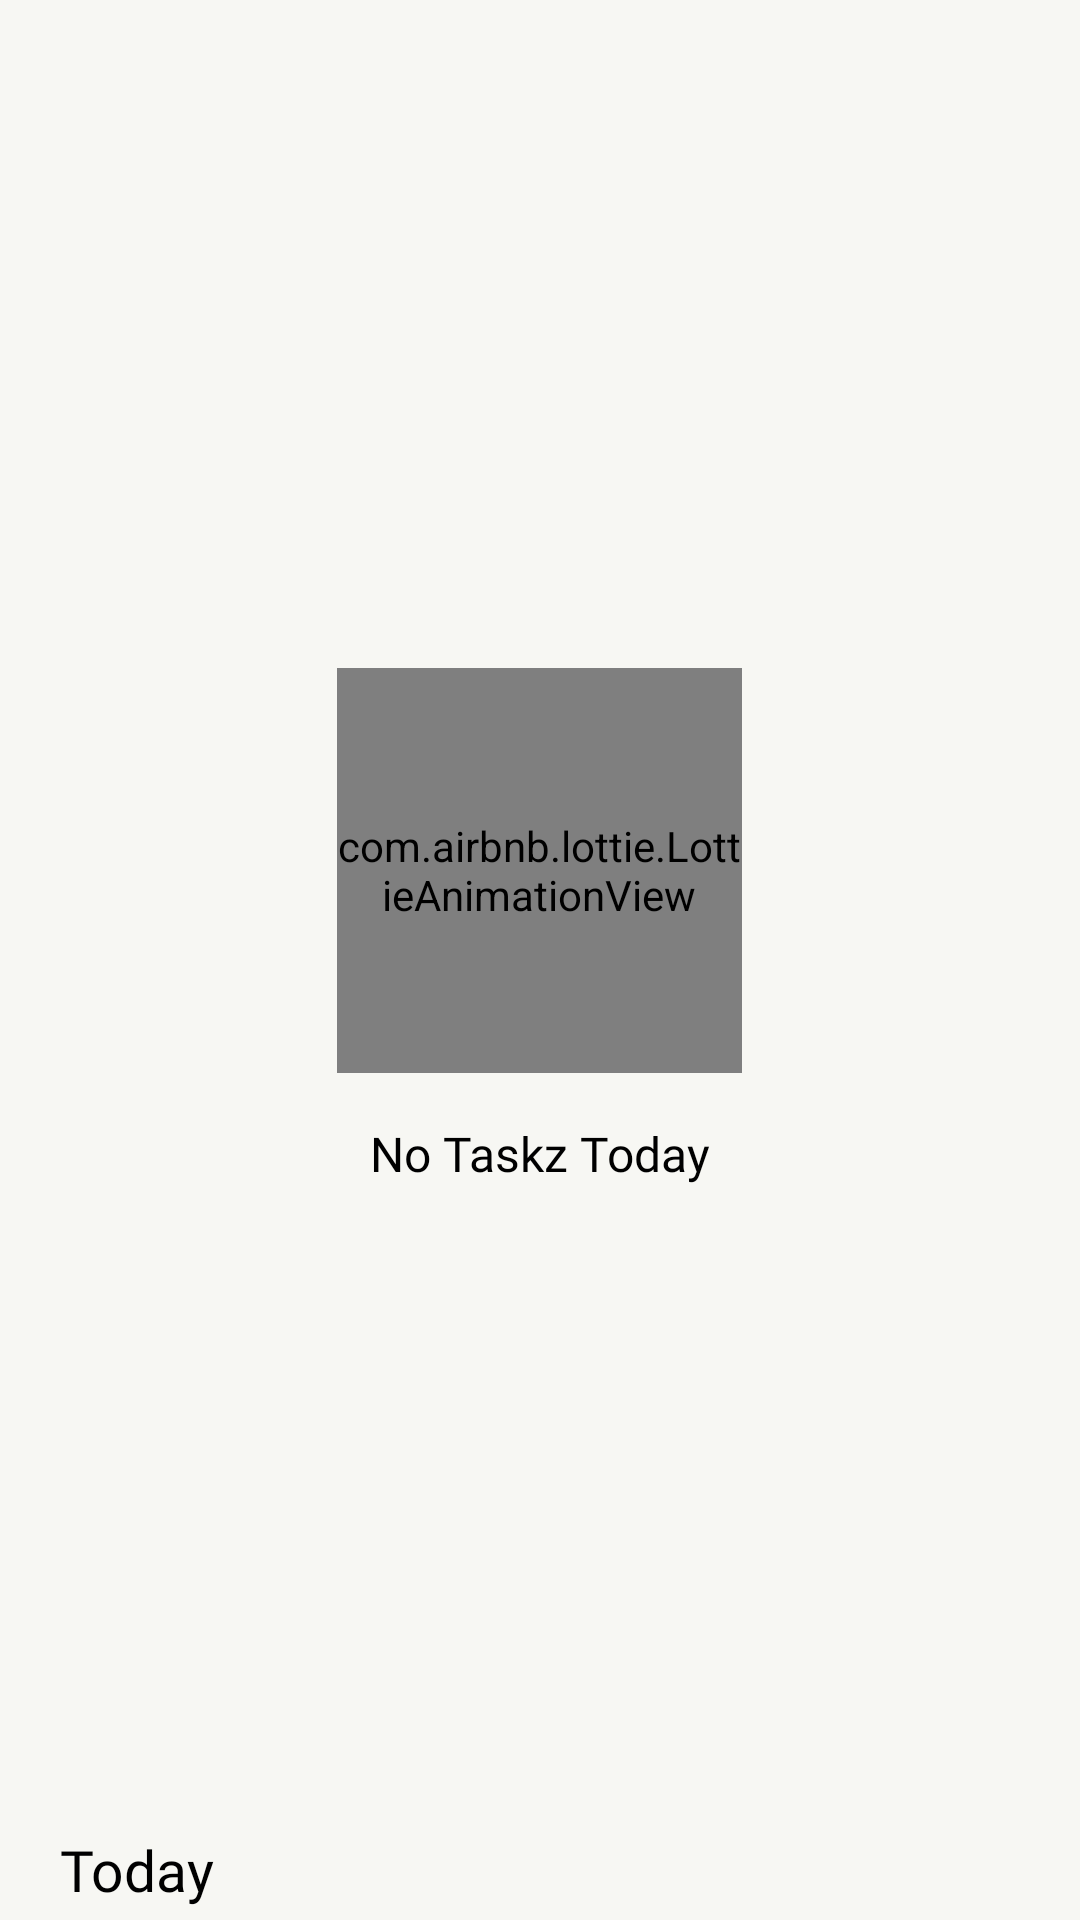

Android layout source for this screen:
<!-- AndroidManifest.xml: application theme Theme.Taskz -->
<!-- res/layout/tasks_page_layout.xml -->
<?xml version="1.0" encoding="utf-8"?>
<LinearLayout xmlns:android="http://schemas.android.com/apk/res/android"
    xmlns:tools="http://schemas.android.com/tools"
    xmlns:app="http://schemas.android.com/apk/res-auto"
    android:orientation="vertical"
    android:layout_width="match_parent"
    android:background="?attr/colorTertiary"
    android:layout_height="match_parent">
    <LinearLayout
        android:id="@+id/noTaskLayout"
        android:layout_width="match_parent"
        android:layout_height="0dp"
        android:gravity="center"
        android:layout_weight="1"
        android:orientation="vertical">

        <com.airbnb.lottie.LottieAnimationView
            android:id="@+id/no_tasks_lottie"
            android:layout_width="135dp"
            android:layout_height="135dp"
            android:layout_marginTop="20dp"
            app:lottie_autoPlay="true"
            app:lottie_loop="false"
            app:lottie_rawRes="@raw/empty_tasks"
            android:scaleType="centerCrop"
            android:layout_gravity="center"/>

        <TextView
            android:id="@+id/no_tasks_text"
            android:layout_width="wrap_content"
            android:layout_height="wrap_content"
            android:layout_marginTop="@dimen/medium_value_size"
            android:text="No Taskz Today"
            android:textSize="@dimen/medium_font_size"
            android:textColor="?attr/colorPrimary"
            android:fontFamily="@font/poppins_medium"
            android:layout_gravity="center"/>
    </LinearLayout>
    <ScrollView
        android:layout_width="match_parent"
        android:layout_height="wrap_content">
        <LinearLayout
            android:layout_width="match_parent"
            android:layout_height="wrap_content"
            android:orientation="vertical">
            <LinearLayout
                android:layout_width="match_parent"
                android:layout_height="8dp"/>
            <TextView
                android:id="@+id/tasksDay"
                android:layout_width="match_parent"
                android:layout_height="wrap_content"
                android:paddingHorizontal="@dimen/large_value_size"
                android:paddingVertical="@dimen/small_value_size"
                android:text="Today"
                android:fontFamily="@font/poppins_bold"
                android:textSize="19sp"
                android:textColor="?attr/colorPrimary"/>
            <androidx.recyclerview.widget.RecyclerView
                android:id="@+id/tasksList"
                android:layout_width="match_parent"
                android:layout_height="wrap_content" />
        </LinearLayout>
    </ScrollView>

</LinearLayout>
<!-- resources referenced by this layout -->
<resources>
  <dimen name="large_value_size">20.0sp</dimen>
  <dimen name="medium_font_size">16.0sp</dimen>
  <dimen name="medium_value_size">16.0sp</dimen>
  <dimen name="small_value_size">4.0sp</dimen>
  <style name="Theme.Taskz" parent="Theme.MaterialComponents.DayNight.NoActionBar">
          
          <item name="colorPrimary">@color/primaryLight</item>
          <item name="colorTertiary">@color/tertiaryLight</item>
          <item name="colorSecondary">@color/secondaryLight</item>
          <item name="background">@color/backgroundLight</item>
          <item name="colorOnBackground">@color/rootBackgroundLight</item>
          <item name="colorBackgroundFloating">#0C000000</item>
  
          
          <item name="android:statusBarColor">@color/white</item>
          <item name="android:navigationBarColor">@color/white</item>
          <item name="android:windowLightStatusBar">true</item>
          <item name="android:windowLightNavigationBar">true</item>
          <item name="windowActionBar">false</item>
      </style>
  <color name="primaryLight">#FF000000</color>
  <color name="tertiaryLight">#FAF7F7F3</color>
  <color name="secondaryLight">#8A000000</color>
  <color name="backgroundLight">#FFFFFF</color>
  <color name="rootBackgroundLight">#FFFFFF</color>
  <color name="white">#FFFFFFFF</color>
</resources>
